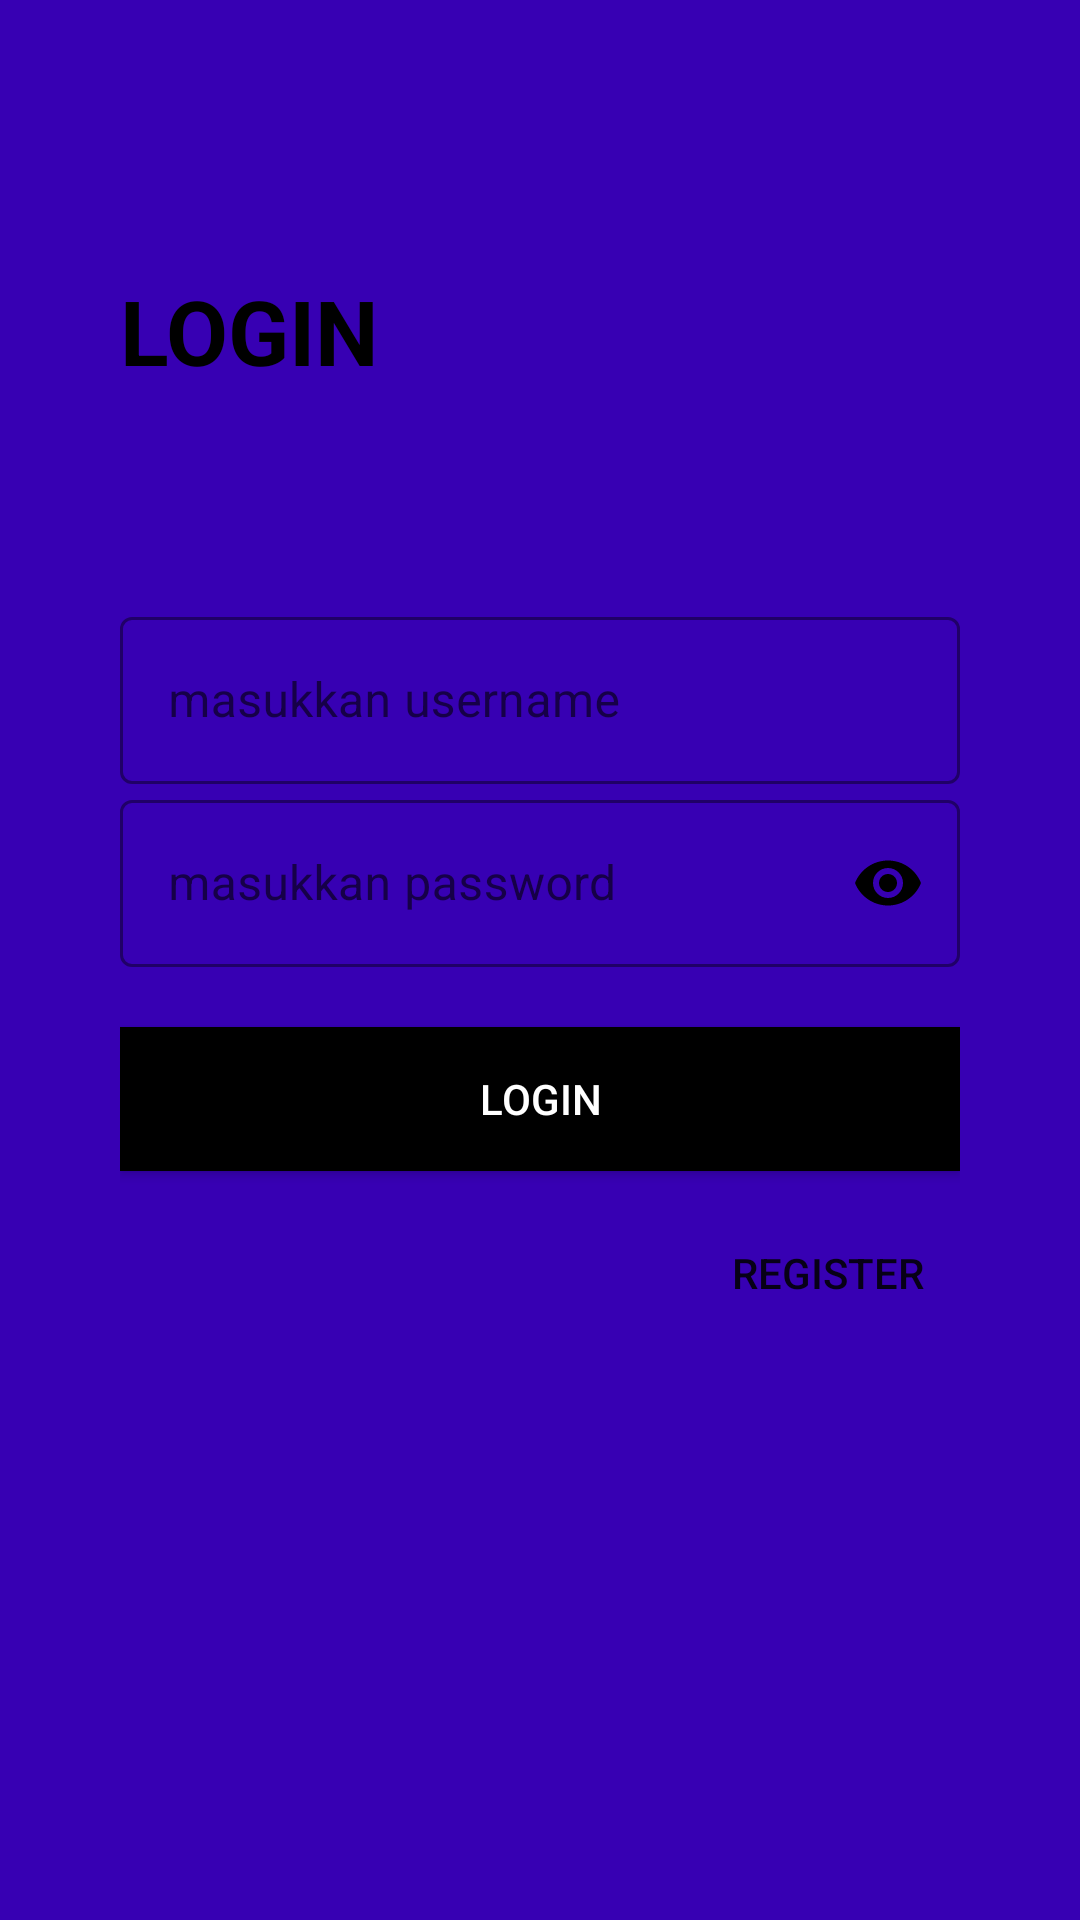

The Android layout XML behind this screen, and the referenced resources:
<!-- AndroidManifest.xml: activity theme NoActionBar -->
<!-- res/layout/activity_login.xml -->
<?xml version="1.0" encoding="utf-8"?>
<androidx.constraintlayout.widget.ConstraintLayout xmlns:android="http://schemas.android.com/apk/res/android"
    xmlns:app="http://schemas.android.com/apk/res-auto"
    xmlns:tools="http://schemas.android.com/tools"
    android:layout_width="match_parent"
    android:layout_height="match_parent"
    android:background="@color/purple_700"
    android:padding="20dp"
    tools:context=".LoginActivity">

    <TextView
        android:id="@+id/textView"
        android:layout_width="wrap_content"
        android:layout_height="wrap_content"
        android:text="LOGIN"
        android:textColor="@color/black"
        android:textSize="30sp"
        android:padding="20dp"
        android:textStyle="bold"
        android:layout_marginTop="50dp"
        app:layout_constraintStart_toStartOf="parent"
        app:layout_constraintTop_toTopOf="parent" />

    <LinearLayout
        android:layout_width="match_parent"
        android:layout_height="wrap_content"
        android:orientation="vertical"
        android:padding="20dp"
        android:layout_marginTop="30dp"
        app:layout_constraintTop_toBottomOf="@+id/textView">

        <com.google.android.material.textfield.TextInputLayout
            android:layout_width="match_parent"
            android:layout_height="wrap_content"
            android:hint="masukkan username"
            style="@style/Widget.MaterialComponents.TextInputLayout.OutlinedBox"
            app:hintTextColor="@color/black"
            app:boxStrokeColor="@color/black"
            app:boxStrokeWidthFocused="2dp"
            app:startIconDrawable="@drawable/iconuser"
            app:startIconTint="@color/black"
            app:endIconMode="clear_text"
            app:endIconTint="@color/black">
            <com.google.android.material.textfield.TextInputEditText
                android:id="@+id/et_username"
                android:layout_width="match_parent"
                android:layout_height="wrap_content"
                android:textColor="@color/black"
                android:inputType="text">

            </com.google.android.material.textfield.TextInputEditText>
        </com.google.android.material.textfield.TextInputLayout>
        <com.google.android.material.textfield.TextInputLayout
            android:layout_width="match_parent"
            android:layout_height="wrap_content"
            android:hint="masukkan password"
            style="@style/Widget.MaterialComponents.TextInputLayout.OutlinedBox"
            app:hintTextColor="@color/black"
            app:boxStrokeColor="@color/black"
            app:boxStrokeWidthFocused="2dp"
            app:startIconDrawable="@drawable/iconpass"
            app:startIconTint="@color/black"
            app:endIconMode="password_toggle"
            app:endIconTint="@color/black">
            <com.google.android.material.textfield.TextInputEditText
                android:id="@+id/et_password"
                android:layout_width="match_parent"
                android:layout_height="wrap_content"
                android:textColor="@color/black"
                android:inputType="textPassword">

            </com.google.android.material.textfield.TextInputEditText>
        </com.google.android.material.textfield.TextInputLayout>

        <Button
            android:id="@+id/btn_login"
            android:layout_width="match_parent"
            android:layout_height="wrap_content"
            android:text="login"
            android:background="@color/black"
            android:textColor="@color/white"
            android:layout_marginTop="20dp"></Button>

        <RelativeLayout
            android:layout_width="match_parent"
            android:layout_height="wrap_content"
            android:layout_marginTop="10dp">

            <Button
                android:id="@+id/btn_register"
                android:layout_width="wrap_content"
                android:layout_height="wrap_content"
                android:layout_alignParentEnd="true"
                android:layout_alignParentRight="true"
                android:background="#00000000"
                android:text="register"></Button>
        </RelativeLayout>
    </LinearLayout>
</androidx.constraintlayout.widget.ConstraintLayout>
<!-- resources referenced by this layout -->
<resources>
  <style name="NoActionBar" parent="Theme.MaterialComponents.Light.NoActionBar.Bridge">
          
          <item name="colorPrimary">@color/purple_500</item>
          <item name="colorPrimaryVariant">@color/purple_700</item>
          <item name="colorOnPrimary">@color/white</item>
          
          <item name="colorSecondary">@color/teal_200</item>
          <item name="colorSecondaryVariant">@color/teal_700</item>
          <item name="colorOnSecondary">@color/black</item>
          
          <item name="android:statusBarColor" tools:targetApi="l">?attr/colorPrimaryVariant</item>
          
      </style>
  <!-- not gathered from this repository: default colours our renderer supplied (Android Studio template values) -->
  <color name="purple_500">#FF6200EE</color>
  <color name="purple_700">#FF3700B3</color>
  <color name="teal_200">#FF03DAC5</color>
  <color name="teal_700">#FF018786</color>
  <color name="black">#FF000000</color>
  <color name="white">#FFFFFFFF</color>
</resources>
